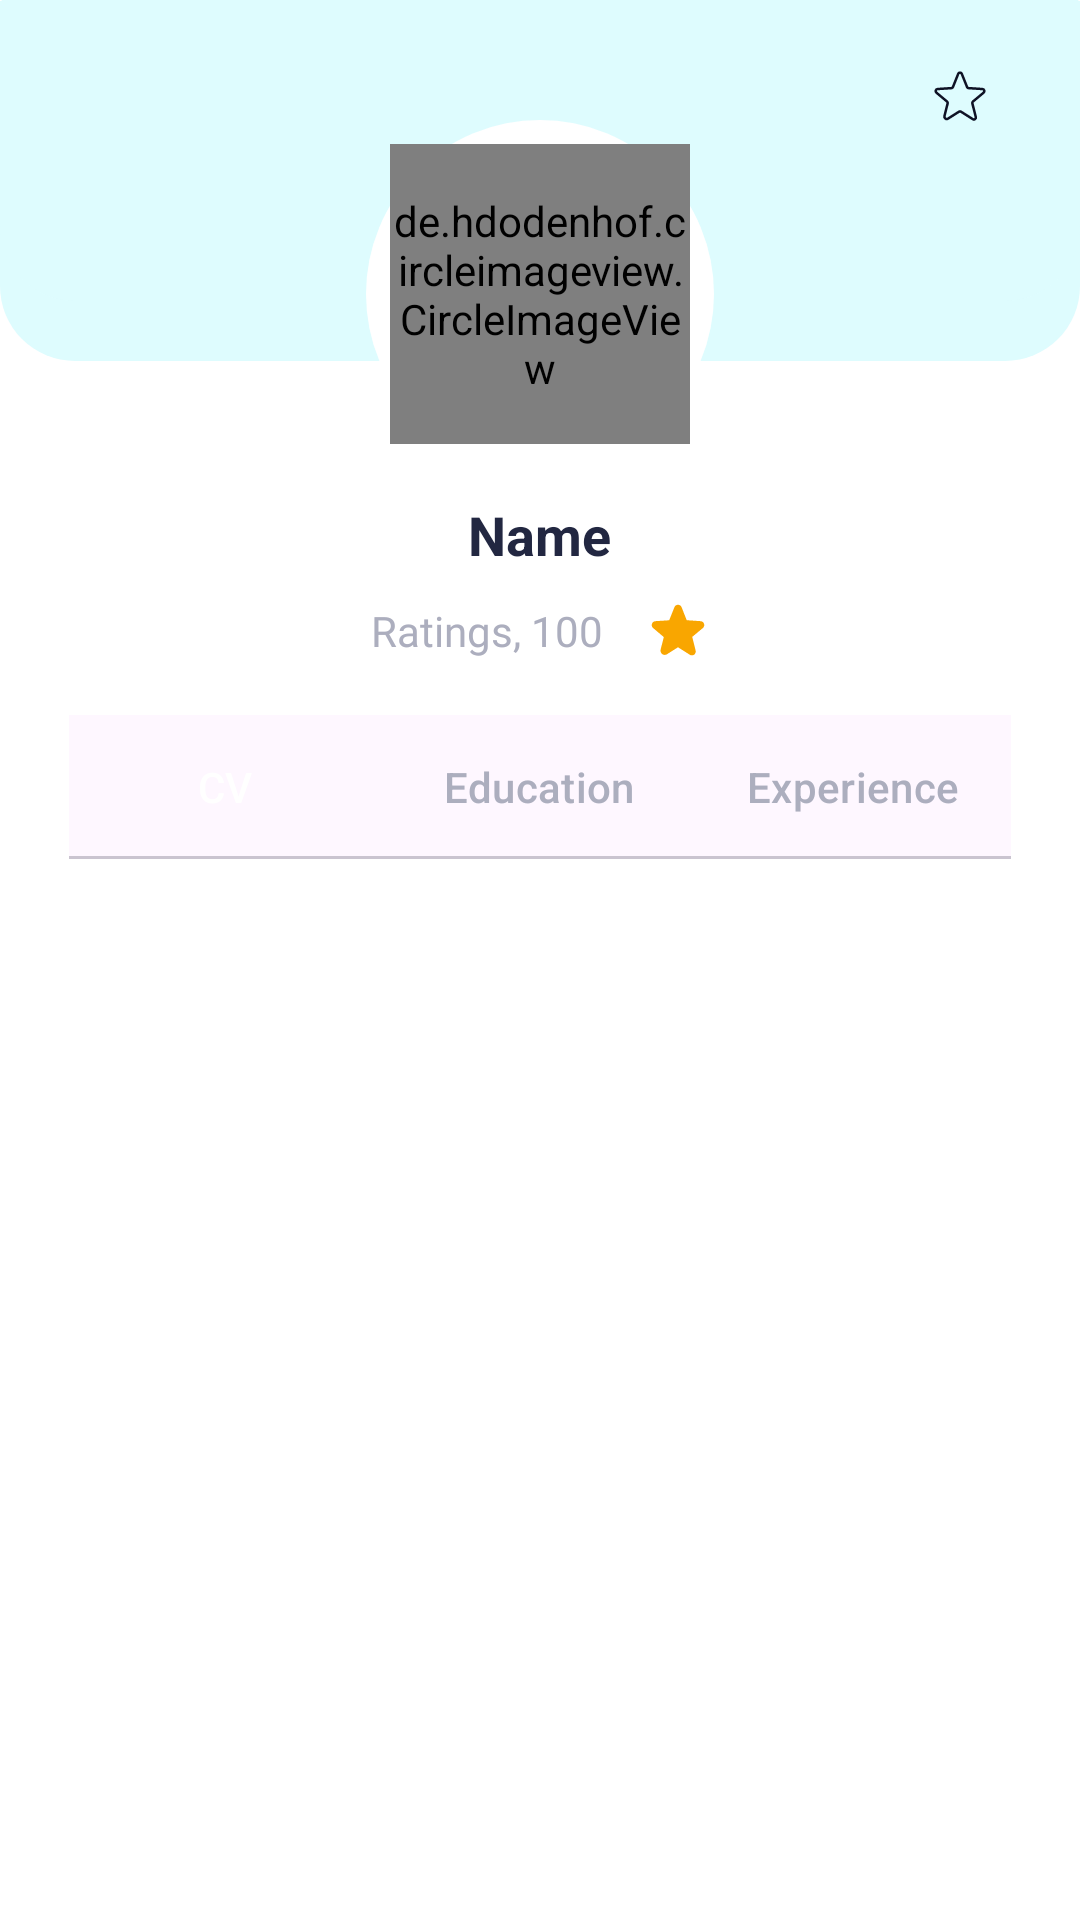

Produce the Android XML layout that renders to this screen, including the resource entries it uses.
<!-- AndroidManifest.xml: application theme Theme.CompanyApp -->
<!-- res/layout/fragment_applicants_job_detail.xml -->
<?xml version="1.0" encoding="utf-8"?>
<ScrollView xmlns:android="http://schemas.android.com/apk/res/android"
    xmlns:tools="http://schemas.android.com/tools"
    android:layout_width="match_parent"
    android:layout_height="match_parent"
    xmlns:app="http://schemas.android.com/apk/res-auto"
    android:background="@color/white"
    tools:context=".viewapplicants.ApplicantsJobDetailFragment">

    <LinearLayout
        android:layout_width="match_parent"
        android:layout_height="wrap_content"
        android:orientation="vertical">

        <RelativeLayout
            android:layout_width="match_parent"
            android:layout_height="wrap_content"
            android:background="@color/white">

            
            <LinearLayout
                android:layout_width="match_parent"
                android:layout_height="140dp"
                android:orientation="vertical"
                android:layout_marginTop="-20dp"
                android:background="@drawable/rounded_liblue_layout"
                android:gravity="center">

                <RelativeLayout
                    android:layout_width="match_parent"
                    android:layout_height="100dp"
                    android:background="@drawable/welcome_background">

                    <ImageView
                        android:id="@+id/icon_down"
                        android:layout_width="28dp"
                        android:layout_height="28dp"
                        android:layout_marginTop="20dp"
                        android:layout_marginStart="15dp"
                        android:src="@drawable/arrow_left" />

                    <ImageView
                        android:id="@+id/star"
                        android:layout_width="20dp"
                        android:layout_height="20dp"
                        android:layout_alignParentEnd="true"
                        android:layout_marginTop="22dp"
                        android:layout_marginEnd="30dp"
                        android:src="@drawable/star_outline" />
                </RelativeLayout>

            </LinearLayout>

            <LinearLayout
                android:layout_width="wrap_content"
                android:layout_height="wrap_content"
                android:layout_centerHorizontal="true"
                android:layout_marginTop="40dp"
                android:background="@drawable/circle_image_background"
                android:backgroundTint="@color/white"
                android:padding="8dp">

                <de.hdodenhof.circleimageview.CircleImageView
                    android:id="@+id/profile"
                    android:layout_width="100dp"
                    android:layout_height="100dp"
                    android:src="@drawable/profile_img"
                    android:layout_gravity="center"
                    />

            </LinearLayout>

        </RelativeLayout>
        <LinearLayout
            android:layout_width="match_parent"
            android:layout_height="wrap_content"
            android:paddingVertical="10dp"
            android:gravity="center_horizontal"
            android:orientation="vertical">
            
            <TextView
                android:id="@+id/job_title"
                android:layout_width="wrap_content"
                android:layout_height="wrap_content"
                android:text="@string/name"
                android:textSize="18sp"
                android:layout_marginBottom="10dp"
                android:textStyle="bold"
                android:textColor="#222741"
                android:gravity="center"
                android:textAlignment="center"/>

            
            <LinearLayout
                android:layout_width="match_parent"
                android:layout_height="wrap_content"
                android:gravity="center"
                android:orientation="horizontal">

                <TextView
                    android:id="@+id/ratings_100"
                    android:layout_width="wrap_content"
                    android:layout_height="wrap_content"
                    android:text="@string/ratings_100"
                    android:textSize="14sp"
                    android:fontFamily="@font/manrope"
                    android:textColor="@color/LightText2"
                    android:textAlignment="center"/>

                <ImageView
                    android:id="@+id/yellow_star"
                    android:layout_width="20dp"
                    android:layout_height="20dp"
                    android:layout_marginStart="15dp"
                    android:src="@drawable/star" />

            </LinearLayout>

        </LinearLayout>

        <LinearLayout
            android:layout_width="match_parent"
            android:layout_height="wrap_content"
            android:orientation="vertical"
            android:padding="8dp"
            android:layout_marginStart="15dp"
            android:layout_marginEnd="15dp"
            android:background="@drawable/gray_rounded_bg"
            >
            <com.google.android.material.tabs.TabLayout
                android:id="@+id/tabLayout"
                android:layout_width="match_parent"
                android:layout_height="wrap_content"
                app:tabIndicatorColor="@android:color/transparent"
                app:tabBackground="@drawable/tab_selector"
                app:tabIndicator="@drawable/tab_selector"
                app:tabTextColor="@color/LightText2"
                app:tabSelectedTextColor="@color/white"
                app:tabIndicatorHeight="0dp"
                app:tabIndicatorGravity="stretch">

                <com.google.android.material.tabs.TabItem
                    android:layout_width="wrap_content"
                    android:layout_height="wrap_content"
                    android:text="@string/cv" />

                <com.google.android.material.tabs.TabItem
                    android:layout_width="wrap_content"
                    android:layout_height="wrap_content"
                    android:text="@string/education"
                    />

                <com.google.android.material.tabs.TabItem
                    android:layout_width="wrap_content"
                    android:layout_height="wrap_content"
                    android:text="@string/experience"
                    />

            </com.google.android.material.tabs.TabLayout>

        </LinearLayout>
        <androidx.viewpager2.widget.ViewPager2
            android:id="@+id/viewPager"
            android:layout_width="match_parent"
            android:layout_height="0dp"
            android:layout_weight="1"
            android:scrollbars="none" />


    </LinearLayout>

</ScrollView>
<!-- resources referenced by this layout -->
<resources>
  <color name="LightText2">#ACAEBE</color>
  <color name="white">#FFFFFFFF</color>
  <!-- drawable circle_image_background (drawable) -->
  <?xml version="1.0" encoding="utf-8"?>
  <shape xmlns:android="http://schemas.android.com/apk/res/android">
  <corners
      android:radius="300dp"/>
  
  
  </shape>
  <!-- drawable rounded_liblue_layout (drawable) -->
  <?xml version="1.0" encoding="utf-8"?>
  <shape xmlns:android="http://schemas.android.com/apk/res/android">
  <solid
      android:color="@color/liblue100"/>
      <corners
          android:radius="25dp"/>
  </shape>
  <!-- drawable star (drawable) -->
  <vector xmlns:android="http://schemas.android.com/apk/res/android"
      android:width="24dp"
      android:height="24dp"
      android:viewportWidth="24"
      android:viewportHeight="24">
    <path
        android:pathData="M22.422,9.132C22.328,8.838 22.148,8.579 21.905,8.389C21.662,8.199 21.368,8.087 21.06,8.067L15.492,7.677L13.426,2.476C13.314,2.189 13.118,1.941 12.864,1.767C12.609,1.593 12.308,1.5 12,1.5H11.998C11.69,1.5 11.389,1.594 11.135,1.768C10.881,1.942 10.686,2.189 10.574,2.476L8.478,7.707L2.941,8.067C2.633,8.087 2.338,8.199 2.095,8.389C1.852,8.579 1.672,8.838 1.579,9.132C1.48,9.43 1.473,9.751 1.559,10.054C1.646,10.356 1.821,10.625 2.062,10.826L6.322,14.426L5.055,19.41C4.967,19.746 4.983,20.1 5.101,20.427C5.218,20.753 5.431,21.037 5.712,21.24C5.984,21.437 6.308,21.549 6.644,21.559C6.979,21.569 7.31,21.479 7.593,21.299L11.988,18.515C11.994,18.51 12,18.507 12.013,18.515L16.741,21.51C16.998,21.674 17.298,21.757 17.603,21.748C17.907,21.738 18.202,21.637 18.448,21.458C18.702,21.273 18.896,21.017 19.002,20.721C19.108,20.425 19.123,20.104 19.044,19.8L17.698,14.355L21.938,10.826C22.18,10.625 22.355,10.356 22.441,10.054C22.527,9.751 22.521,9.43 22.422,9.132Z"
        android:fillColor="#F9A600"/>
  </vector>
  <!-- drawable welcome_background (drawable) -->
  <?xml version="1.0" encoding="utf-8"?>
  <shape xmlns:android="http://schemas.android.com/apk/res/android">
  
  
      <solid
          android:color="#DEFCFE"/>
  
      <corners
          android:bottomLeftRadius="25dp"
          android:bottomRightRadius="25dp"/>
  
  </shape>
  <string name="cv">CV</string>
  <string name="education">Education</string>
  <string name="experience">Experience</string>
  <string name="name">Name</string>
  <string name="ratings_100">Ratings, 100</string>
  <style name="Theme.CompanyApp" parent="Theme.Material3.DayNight.NoActionBar">
          
          <item name="colorPrimary">#2355C4</item>
          <item name="colorPrimaryVariant">#2355C4</item>
          <item name="colorOnPrimary">@color/white</item>
          
          <item name="colorSecondary">#2355C4</item>
          <item name="colorSecondaryVariant">#2355C4</item>
          <item name="colorOnSecondary">@color/black</item>
          
          <item name="android:statusBarColor">#2355C4</item>
          
      </style>
  <color name="liblue100">#DEFCFE</color>
  <color name="black">#FF000000</color>
</resources>
